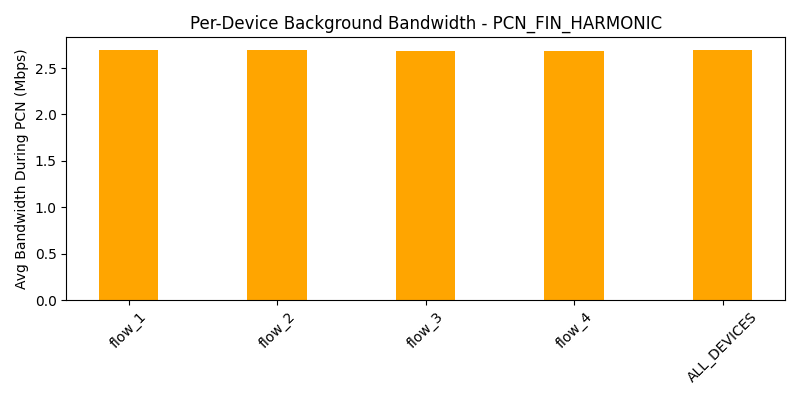

Values plotted in this chart, from the file beside it:
device, avg_bw_before, avg_bw_during, avg_bw_after
flow_1, 4.808, 2.694, 4.358
flow_2, 4.547, 2.696, 4.349
flow_3, 4.624, 2.688, 4.359
flow_4, 4.363, 2.682, 4.325
ALL_DEVICES, 4.586, 2.69, 4.348
